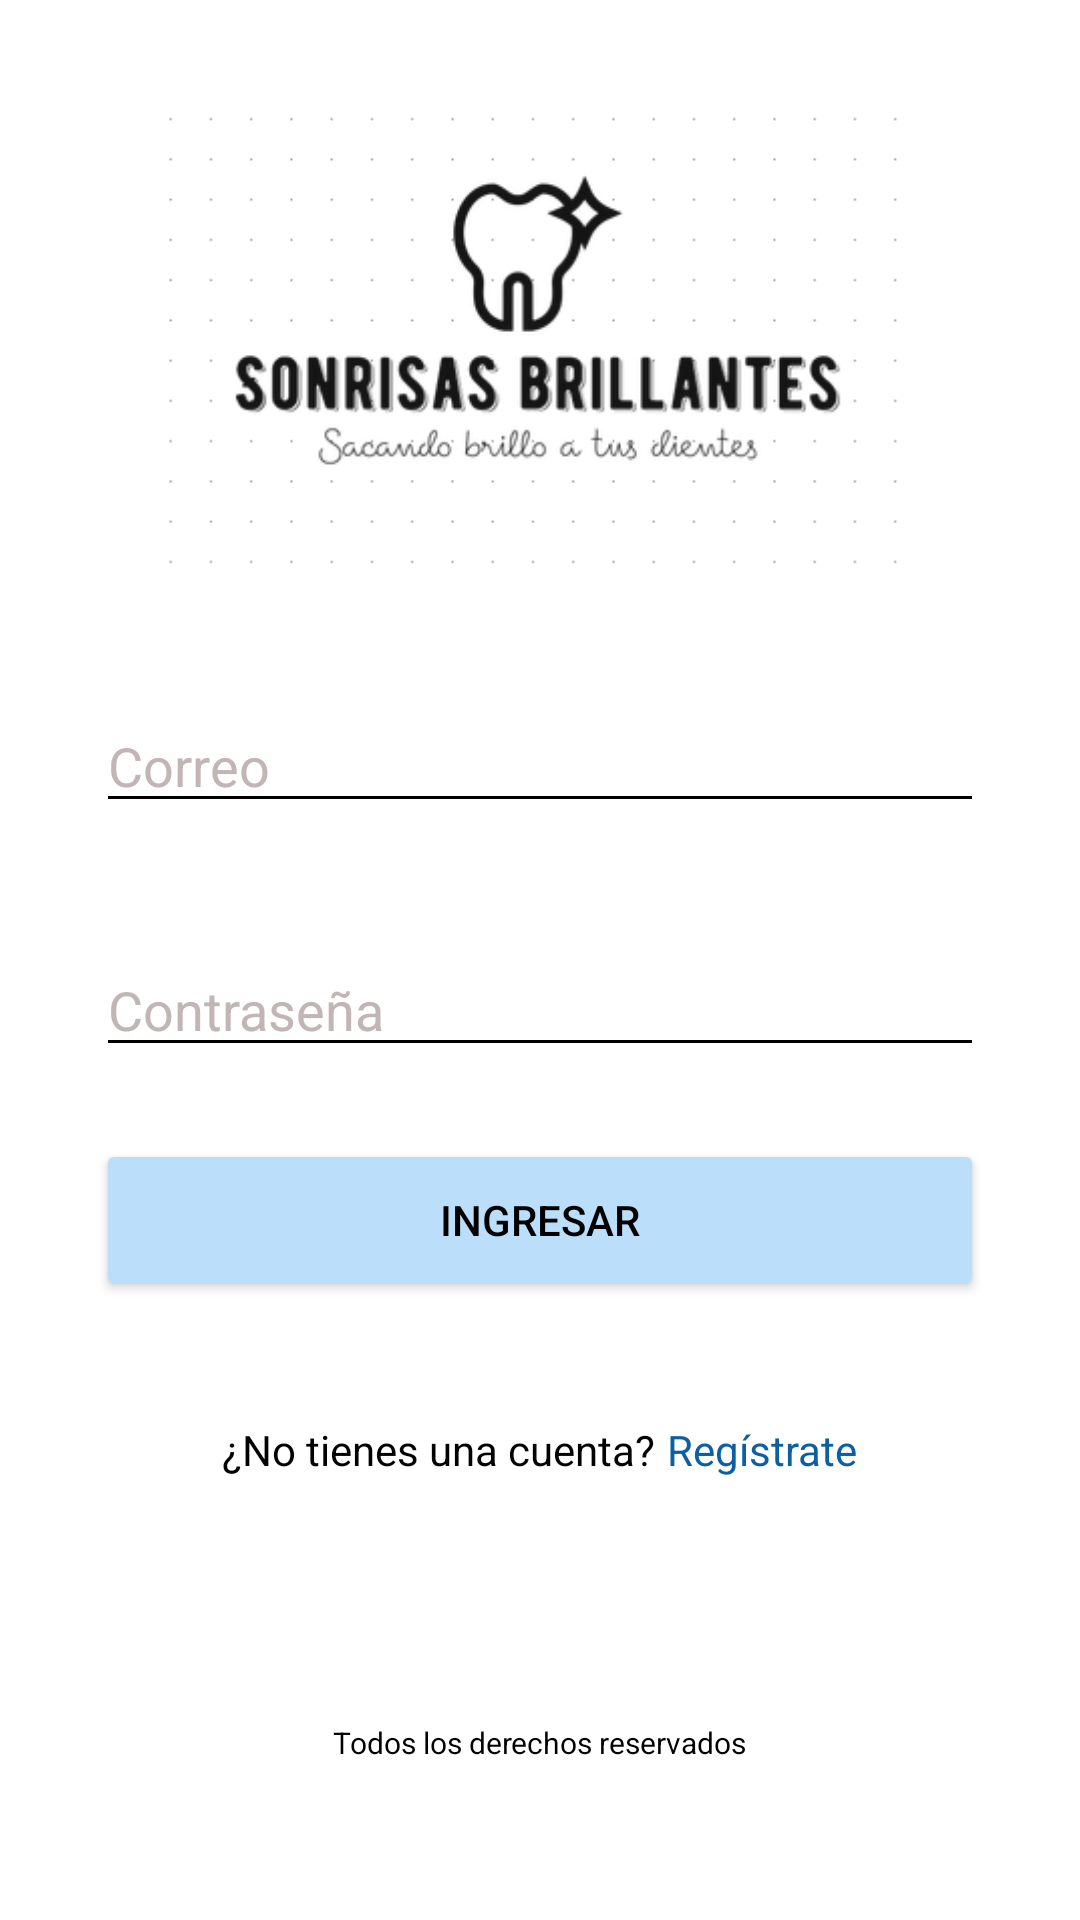

Reconstruct the res/layout file that produces this screen, plus the resources it refers to.
<!-- AndroidManifest.xml: application theme Theme.AppCompat.NoActionBar -->
<!-- res/layout/activity_login.xml -->
<?xml version="1.0" encoding="utf-8"?>
<androidx.constraintlayout.widget.ConstraintLayout xmlns:android="http://schemas.android.com/apk/res/android"
    xmlns:app="http://schemas.android.com/apk/res-auto"
    xmlns:tools="http://schemas.android.com/tools"
    android:layout_width="match_parent"
    android:layout_height="match_parent"
    android:background="#FFFF"
    tools:context="com.example.consultorio.activities.Login">

    <Button
        android:id="@+id/btnIngresar"
        android:layout_width="0dp"
        android:layout_height="54dp"
        android:layout_marginStart="32dp"
        android:layout_marginTop="24dp"
        android:layout_marginEnd="32dp"
        android:backgroundTint="#bbdefb"
        android:onClick="registro"
        android:text="Ingresar"
        android:textAlignment="center"
        android:textColor="#000000"
        android:textColorHint="#FFFFFF"
        app:layout_constraintEnd_toEndOf="parent"
        app:layout_constraintStart_toStartOf="parent"
        app:layout_constraintTop_toBottomOf="@+id/txtContrasenia_fk" />

    <EditText
        android:id="@+id/txtCorreo_fk"
        android:layout_width="match_parent"
        android:layout_height="wrap_content"
        android:layout_marginStart="32dp"
        android:layout_marginTop="40dp"
        android:layout_marginEnd="32dp"
        android:backgroundTint="#000000"
        android:ems="10"
        android:hint="Correo"
        android:inputType="textEmailAddress"
        android:textColor="#000000"
        android:textColorHint="#C1B5B5"
        app:layout_constraintEnd_toEndOf="parent"
        app:layout_constraintStart_toStartOf="parent"
        app:layout_constraintTop_toBottomOf="@+id/imageView2" />

    <EditText
        android:id="@+id/txtContrasenia_fk"
        android:layout_width="match_parent"
        android:layout_height="wrap_content"
        android:layout_marginStart="32dp"
        android:layout_marginTop="40dp"
        android:layout_marginEnd="32dp"
        android:backgroundTint="#000000"
        android:ems="10"
        android:hint="Contraseña"
        android:inputType="textPassword"
        android:textColor="#000000"
        android:textColorHint="#C1B5B5"
        app:layout_constraintEnd_toEndOf="parent"
        app:layout_constraintStart_toStartOf="parent"
        app:layout_constraintTop_toBottomOf="@+id/txtCorreo_fk" />

    <ImageView
        android:id="@+id/imageView2"
        android:layout_width="260dp"
        android:layout_height="161dp"
        android:layout_marginTop="32dp"
        app:layout_constraintEnd_toEndOf="parent"
        app:layout_constraintStart_toStartOf="parent"
        app:layout_constraintTop_toTopOf="parent"
        app:srcCompat="@drawable/sonrisas" />

    <TextView
        android:id="@+id/txtRegistro"
        android:layout_width="wrap_content"
        android:layout_height="wrap_content"
        android:layout_marginStart="2dp"
        android:layout_marginTop="40dp"
        android:layout_marginEnd="90dp"
        android:lineSpacingExtra="8sp"
        android:onClick="login"
        android:text="Regístrate"
        android:textAlignment="center"
        android:textColor="#0C5FA1"
        android:textColorLink="#000000"
        android:textSize="14sp"
        app:layout_constraintEnd_toEndOf="parent"
        app:layout_constraintStart_toEndOf="@+id/textView3"
        app:layout_constraintTop_toBottomOf="@+id/btnIngresar" />

    <TextView
        android:id="@+id/textView3"
        android:layout_width="wrap_content"
        android:layout_height="wrap_content"
        android:layout_marginStart="90dp"
        android:layout_marginTop="40dp"
        android:layout_marginEnd="2dp"
        android:fontFamily="sans-serif"
        android:text="¿No tienes una cuenta?"
        android:textColor="#020202"
        android:textSize="14sp"
        app:layout_constraintEnd_toStartOf="@+id/txtRegistro"
        app:layout_constraintStart_toStartOf="parent"
        app:layout_constraintTop_toBottomOf="@+id/btnIngresar" />

    <TextView
        android:id="@+id/txtCopyright"
        android:layout_width="wrap_content"
        android:layout_height="wrap_content"
        android:layout_marginTop="40dp"
        android:layout_marginBottom="11dp"
        android:text="Todos los derechos reservados"
        android:textColor="#000000"
        android:textSize="10sp"
        app:layout_constraintBottom_toBottomOf="parent"
        app:layout_constraintEnd_toEndOf="parent"
        app:layout_constraintStart_toStartOf="parent"
        app:layout_constraintTop_toBottomOf="@+id/textView3" />

</androidx.constraintlayout.widget.ConstraintLayout>
<!-- resources referenced by this layout -->
<resources>
  <!-- drawable sonrisas: png bitmap (drawable, 18673 bytes) -->
</resources>
